Run: headless pygame with SDL's dummy video driver; simulated clock (each Clock.tick advances the game by its frame time, no real sleeping); random seed 0; keys injected as events and as key.get_pressed() state; no mouse input.
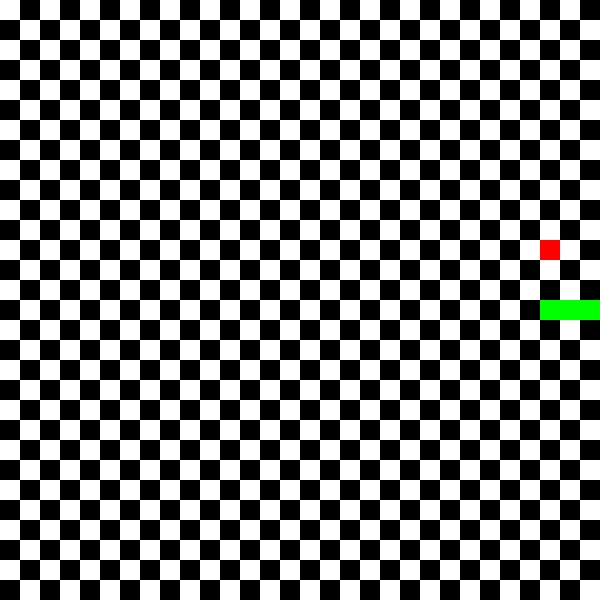
Frame 1 of 1 · flips 1–60 · no input (game ended)

The pygame program that drew these frames:

"""T1 – Snake procédural : le code de départ (étape 1).

D'après le TP « Snake » de Thierry Parmentelat et Aurélien Noce
(github.com/flotpython/exos-python), réécrit pour le cours AP Python.

Lancez-le avec :  uv run snake.py
Testez-le avec :  uv run pytest
"""

from random import randint

import pygame as pg

# Le plateau : X × Y cases de W × H pixels (étape 3).
X, Y = 30, 30
W, H = 20, 20

UP, DOWN, LEFT, RIGHT = (0, -1), (0, +1), (-1, 0), (+1, 0)


# --- logique du jeu : aucune fonction ici ne dessine -------------------------
# Ces fonctions sont vérifiées par les tests (tests/test_snake.py) :
# gardez leur nom et leurs paramètres.


def in_scope(snake, tile):
    """Vrai si la case `tile` = (x, y) est sur le plateau."""
    x, y = tile
    return ( (0 <= x < X) and (0 <= y < Y) )
    # append modifie la liste sur place, et renvoie None

def next_head(snake, direction):
    """La case où arrive la tête (le dernier élément de `snake`)."""
    x, y = snake[-1] 
    dx, dy = direction 
    return (x + dx, y + dy)

def turn(direction, key):
    """La nouvelle direction après l'appui sur la touche `key` (ex. pg.K_UP)."""
    KEYS = {pg.K_UP: UP, pg.K_DOWN: DOWN,
            pg.K_LEFT: LEFT, pg.K_RIGHT: RIGHT}
    return KEYS.get(key, direction)
    # deuxième argument = valeur par défaut 


def move(snake, direction, fruit):
    """Avance le serpent d'une case, en modifiant la liste `snake` sur place.

    Renvoie ce qui s'est passé : "ate", "moved", "self-bite" ou "out-of-board".
    """
    new_head = next_head(snake, direction)

    if not in_scope(snake, new_head):
        return "out-of-board"
    if new_head in snake:
        return "self-bite"

    snake.append(new_head)
    if new_head == fruit:
        return "ate"

    snake.pop(0) # on retire sa queue 
    return "moved"
    
def random_fruit(snake):
    """Une case libre du plateau, tirée au hasard."""
    case = (randint(0, X - 1), randint(0, Y - 1)) # initialisation
    while case in snake:
        case = (randint(0, X - 1), randint(0, Y - 1)) # s'assurer que la case n'est pas sur le serpent
    return case 

# --- la boucle de jeu --------------------------------------------------------

def draw_tile(screen, tile, color):
    x, y = tile
    rect = pg.Rect(x*W, y*H, W, H)
    pg.draw.rect(screen, color, rect)

def draw(screen, snake, fruit): 
    for x in range(X):
        for y in range(Y):
            if (x + y) % 2:
                draw_tile(screen, (x, y), (0, 0, 0))
    for tile in snake:
        draw_tile(screen, tile, (0,255,0))
    draw_tile(screen, fruit, (255, 0, 0))

def main():
    running = True
    pg.init()
    screen = pg.display.set_mode((X * W, Y * H))
    clock = pg.time.Clock()

    snake=[(10,15), (11,15), (12,15)]
    direction = RIGHT
    fruit = random_fruit(snake)

    # while True:
    while running:
        # au plus 1 image par seconde
        clock.tick(1)

        # 1. les événements : il faut les lire, sinon la fenêtre ne répond pas
        for event in pg.event.get():
            if event.type == pg.QUIT:
                running = False
            elif event.type == pg.KEYDOWN:
                if event.key == pg.K_q:
                    running = False 
                direction = turn(direction, event.key)
            
            # pass

        # 2. l'état (rien pour l'instant)
        result = move(snake, direction, fruit)
        if result == "ate":
            fruit = random_fruit(snake)
        elif result in ("self-bite", "out-of-board"):
            running = False   # partie perdue

        # 3. l'affichage : on prépare l'image en mémoire...
        screen.fill((255,255,255))
        draw(screen, snake, fruit)

        pg.display.update()
        # ... puis on l'envoie à l'écran, une seule fois par tour de boucle
    pg.quit()


# Ce bloc ne s'exécute que si l'on lance ce fichier (uv run snake.py),
# pas quand un autre fichier fait `import snake` (les tests, par ex.).
if __name__ == "__main__":
    main()
